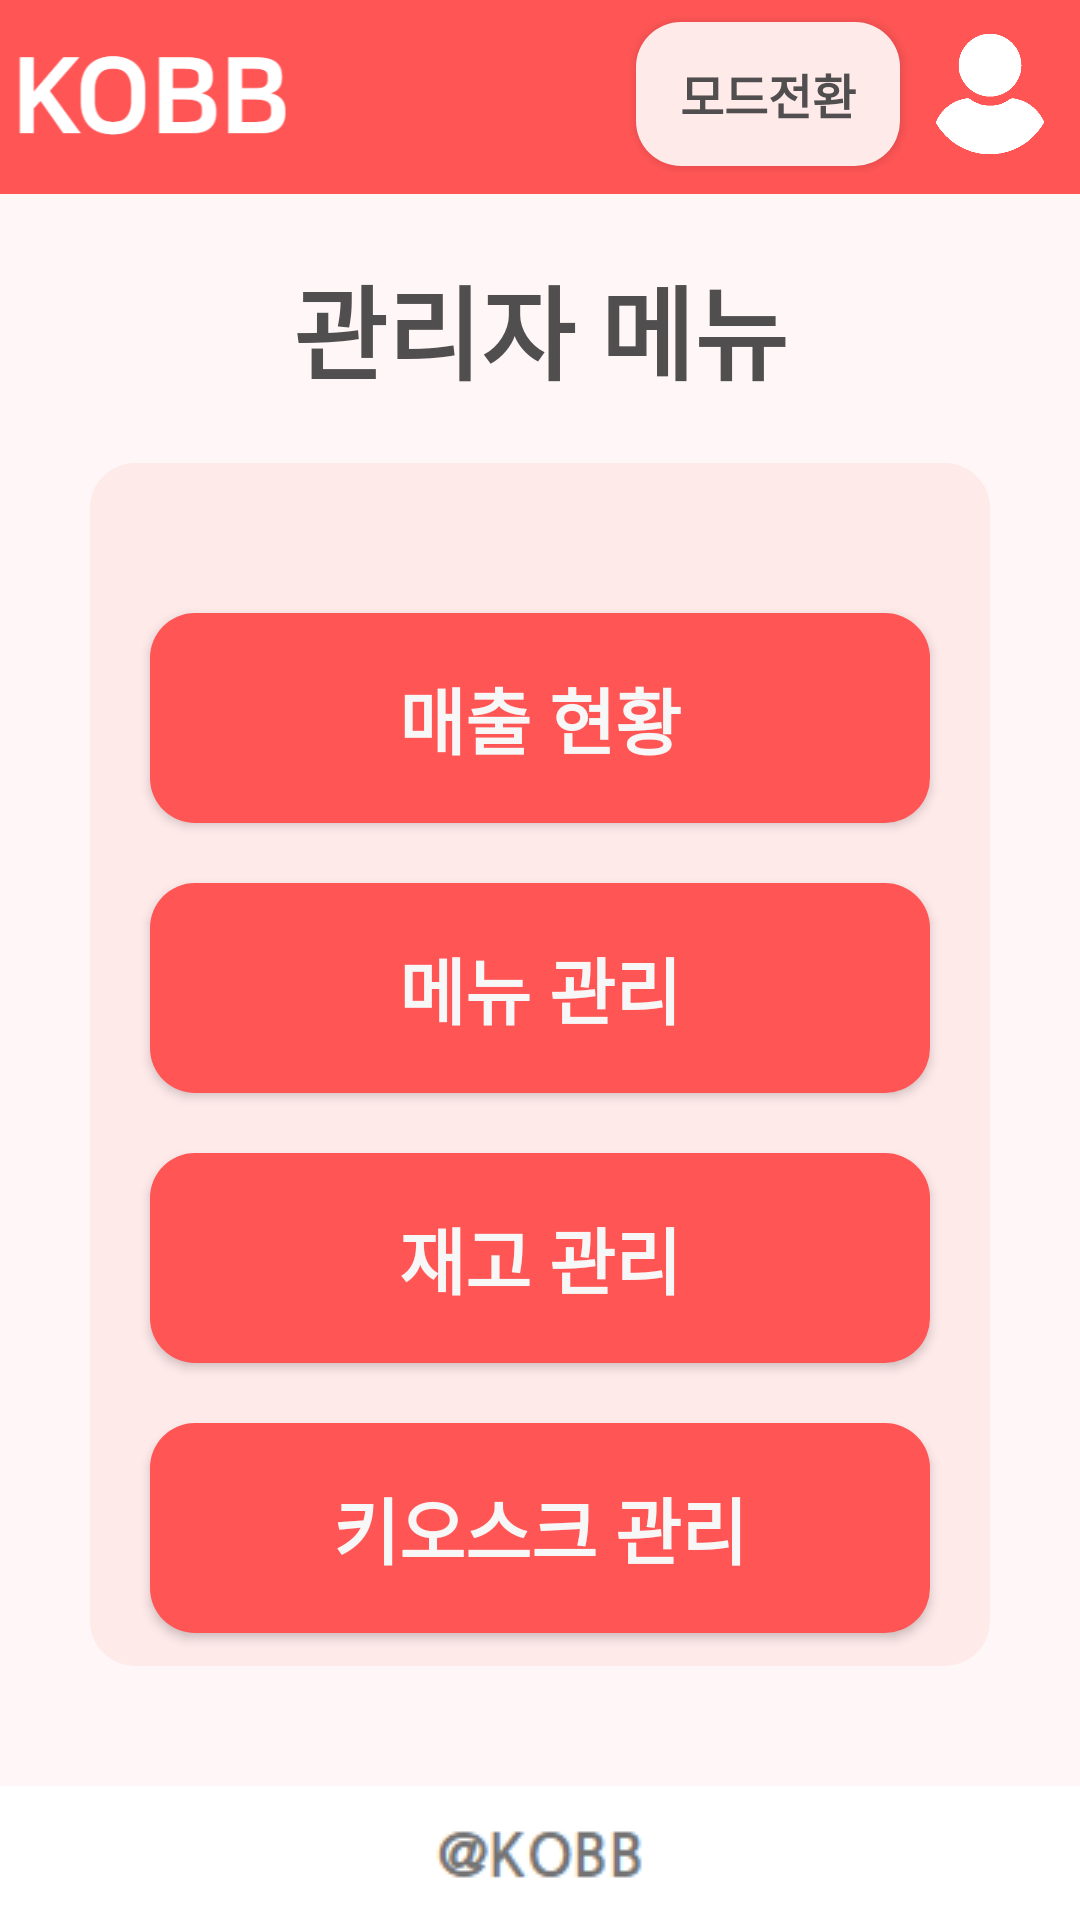

The Android layout XML behind this screen, and the referenced resources:
<!-- AndroidManifest.xml: application theme Theme.Kobb -->
<!-- res/layout/activity_manage_main_page.xml -->
<?xml version="1.0" encoding="utf-8"?>
<androidx.constraintlayout.widget.ConstraintLayout xmlns:android="http://schemas.android.com/apk/res/android"
    xmlns:app="http://schemas.android.com/apk/res-auto"
    xmlns:tools="http://schemas.android.com/tools"
    android:layout_width="match_parent"
    android:layout_height="match_parent"
    android:background="#FFFFFF"
    android:backgroundTint="#FFFFFF"
    tools:context=".Manage_main_page">

    <androidx.constraintlayout.widget.Guideline
        android:id="@+id/guideline"
        android:layout_width="wrap_content"
        android:layout_height="wrap_content"
        android:orientation="horizontal"
        app:layout_constraintGuide_percent="0.10123119" />

    <ImageView
        android:id="@+id/imageView3"
        android:layout_width="wrap_content"
        android:layout_height="wrap_content"
        app:layout_constraintBottom_toBottomOf="parent"
        app:layout_constraintEnd_toEndOf="@+id/btn_Control_kiosk_page"
        app:layout_constraintStart_toStartOf="@+id/btn_Control_kiosk_page"
        app:layout_constraintTop_toTopOf="@+id/guideline2"
        app:srcCompat="@drawable/kobbtext" />

    <androidx.constraintlayout.widget.Guideline
        android:id="@+id/guideline2"
        android:layout_width="wrap_content"
        android:layout_height="wrap_content"
        android:orientation="horizontal"
        app:layout_constraintGuide_percent="0.93" />

    <TextView
        android:id="@+id/textView"
        android:layout_width="0dp"
        android:layout_height="0dp"
        android:background="#FFF7F7"
        app:layout_constraintBottom_toTopOf="@+id/guideline2"
        app:layout_constraintEnd_toEndOf="parent"
        app:layout_constraintHorizontal_bias="0.0"
        app:layout_constraintStart_toStartOf="parent"
        app:layout_constraintTop_toTopOf="@+id/guideline"
        app:layout_constraintVertical_bias="1.0" />

    <TextView
        android:id="@+id/textView2"
        android:layout_width="0dp"
        android:layout_height="0dp"
        android:layout_marginStart="30dp"
        android:layout_marginTop="20dp"
        android:layout_marginEnd="30dp"
        android:layout_marginBottom="40dp"
        android:background="@drawable/button_style"
        android:backgroundTint="#FFEAEA"
        app:layout_constraintBottom_toTopOf="@+id/guideline2"
        app:layout_constraintEnd_toEndOf="parent"
        app:layout_constraintHorizontal_bias="0.0"
        app:layout_constraintStart_toStartOf="@+id/textView"
        app:layout_constraintTop_toBottomOf="@+id/tv"
        app:layout_constraintVertical_bias="0.0" />

    <Button
        android:id="@+id/btn_Control_kiosk_page"
        android:layout_width="0dp"
        android:layout_height="70dp"
        android:layout_marginTop="20dp"
        android:background="@drawable/button_style"
        android:backgroundTint="#FF5555"
        android:fontFamily="@font/nanumsquareneo_bold"
        android:text="키오스크 관리"
        android:textColor="#F7F7F7"
        android:textSize="24sp"
        android:textStyle="bold"
        app:layout_constraintEnd_toEndOf="@+id/btn_Control_inventory_page"
        app:layout_constraintHorizontal_bias="0.0"
        app:layout_constraintStart_toStartOf="@+id/btn_Control_inventory_page"
        app:layout_constraintTop_toBottomOf="@+id/btn_Control_inventory_page" />

    <Button
        android:id="@+id/Choice_mode_page"
        android:layout_width="wrap_content"
        android:layout_height="wrap_content"
        android:layout_marginEnd="10dp"
        android:background="@drawable/button_style"
        android:backgroundTint="#FFEAEA"
        android:fontFamily="@font/nanumsquareneo_bold"
        android:text="모드전환"
        android:textColor="#504E4E"
        android:textSize="16sp"
        android:textStyle="bold"
        app:layout_constraintBottom_toBottomOf="@+id/btn_User_info_page"
        app:layout_constraintEnd_toStartOf="@+id/btn_User_info_page"
        app:layout_constraintTop_toTopOf="@+id/btn_User_info_page" />

    <Button
        android:id="@+id/btn_Sales_condition_page"
        android:layout_width="0dp"
        android:layout_height="70dp"
        android:layout_marginStart="20dp"
        android:layout_marginTop="50dp"
        android:layout_marginEnd="20dp"
        android:background="@drawable/button_style"
        android:backgroundTint="#FF5555"
        android:fontFamily="@font/nanumsquareneo_bold"
        android:text="매출 현황"
        android:textColor="#F7F7F7"
        android:textSize="24sp"
        android:textStyle="bold"
        app:layout_constraintEnd_toEndOf="@+id/textView2"
        app:layout_constraintStart_toStartOf="@+id/textView2"
        app:layout_constraintTop_toTopOf="@+id/textView2" />

    <TextView
        android:id="@+id/tv"
        android:layout_width="wrap_content"
        android:layout_height="wrap_content"
        android:layout_marginTop="20dp"
        android:fontFamily="@font/nanumsquareneo_bold"
        android:text="관리자 메뉴"
        android:textColor="#504E4E"
        android:textSize="34sp"
        android:textStyle="bold"
        app:layout_constraintEnd_toEndOf="parent"
        app:layout_constraintStart_toStartOf="parent"
        app:layout_constraintTop_toTopOf="@+id/guideline" />

    <Button
        android:id="@+id/btn_Control_inventory_page"
        android:layout_width="0dp"
        android:layout_height="70dp"
        android:layout_marginTop="20dp"
        android:background="@drawable/button_style"
        android:backgroundTint="#FF5555"
        android:fontFamily="@font/nanumsquareneo_bold"
        android:text="재고 관리"
        android:textColor="#F7F7F7"
        android:textSize="24sp"
        android:textStyle="bold"
        app:layout_constraintEnd_toEndOf="@+id/btn_Control_menu_page"
        app:layout_constraintHorizontal_bias="0.0"
        app:layout_constraintStart_toStartOf="@+id/btn_Control_menu_page"
        app:layout_constraintTop_toBottomOf="@+id/btn_Control_menu_page" />

    <Button
        android:id="@+id/btn_Control_menu_page"
        android:layout_width="0dp"
        android:layout_height="70dp"
        android:layout_marginTop="20dp"
        android:background="@drawable/button_style"
        android:backgroundTint="#FF5555"
        android:fontFamily="@font/nanumsquareneo_bold"
        android:text="메뉴 관리"
        android:textColor="#F7F7F7"
        android:textSize="24sp"
        android:textStyle="bold"
        app:layout_constraintEnd_toEndOf="@+id/btn_Sales_condition_page"
        app:layout_constraintHorizontal_bias="0.0"
        app:layout_constraintStart_toStartOf="@+id/btn_Sales_condition_page"
        app:layout_constraintTop_toBottomOf="@+id/btn_Sales_condition_page" />

    <TextView
        android:id="@+id/textView76"
        android:layout_width="0dp"
        android:layout_height="0dp"
        android:background="#FF5555"
        app:layout_constraintBottom_toTopOf="@+id/guideline"
        app:layout_constraintEnd_toEndOf="parent"
        app:layout_constraintStart_toStartOf="parent"
        app:layout_constraintTop_toTopOf="parent" />

    <ImageButton
        android:id="@+id/btn_User_info_page"
        android:layout_width="40dp"
        android:layout_height="40dp"
        android:layout_marginTop="8dp"
        android:layout_marginEnd="10dp"
        android:layout_marginBottom="10dp"
        android:background="#FF5555"
        android:scaleType="fitXY"
        app:layout_constraintBottom_toTopOf="@+id/guideline"
        app:layout_constraintEnd_toEndOf="parent"
        app:layout_constraintTop_toTopOf="parent"
        app:srcCompat="@drawable/usericon" />

    <ImageView
        android:id="@+id/imageView22"
        android:layout_width="100dp"
        android:layout_height="0dp"
        app:layout_constraintBottom_toTopOf="@+id/guideline"
        app:layout_constraintStart_toStartOf="parent"
        app:layout_constraintTop_toTopOf="@+id/textView76"
        app:srcCompat="@drawable/kobblogo" />

</androidx.constraintlayout.widget.ConstraintLayout>
<!-- resources referenced by this layout -->
<resources>
  <!-- drawable button_style (drawable) -->
  <?xml version="1.0" encoding="utf-8"?>
  <selector xmlns:android="http://schemas.android.com/apk/res/android">
  
      <item>
          <shape android:shape="rectangle">
              <corners android:radius="15dp"></corners>
              <solid android:color="@color/main_color"></solid>
  
          </shape>
  
  
      </item>
  
  
  
  </selector>
  <!-- drawable kobblogo: png bitmap (drawable, 6968 bytes) -->
  <!-- drawable kobbtext: png bitmap (drawable, 3576 bytes) -->
  <!-- drawable usericon: png bitmap (drawable, 6176 bytes) -->
  <style name="Theme.Kobb" parent="Theme.AppCompat.Light">
          
          <item name="colorPrimary">@color/main_color</item>
          <item name="colorPrimaryVariant">@color/purple_700</item>
          <item name="colorOnPrimary">@color/white</item>
          
          <item name="colorSecondary">@color/sub_color</item>
          <item name="colorSecondaryVariant">@color/teal_700</item>
          <item name="colorOnSecondary">@color/black</item>
          
          <item name="android:statusBarColor">@color/main_color</item>
          
          
          <item name="windowNoTitle">true</item>
  
      </style>
  <color name="main_color">#FF5555</color>
  <color name="purple_700">#FF3700B3</color>
  <color name="white">#FFFFFFFF</color>
  <color name="sub_color">#FFEAEA</color>
  <color name="teal_700">#FF018786</color>
  <color name="black">#FF000000</color>
</resources>
